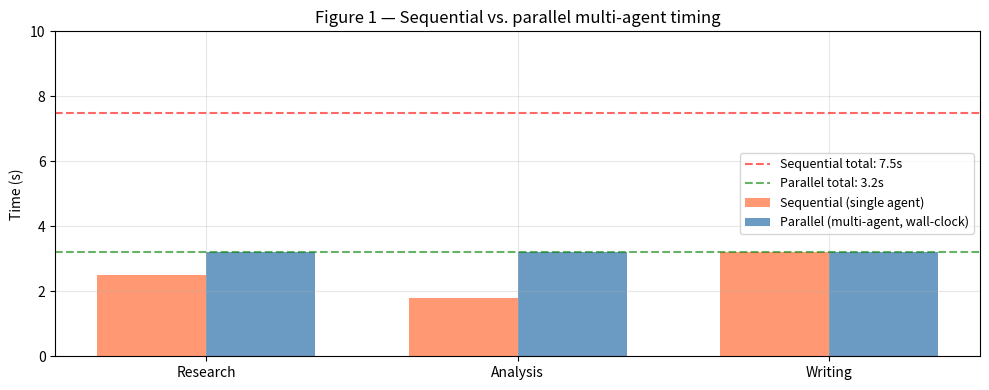
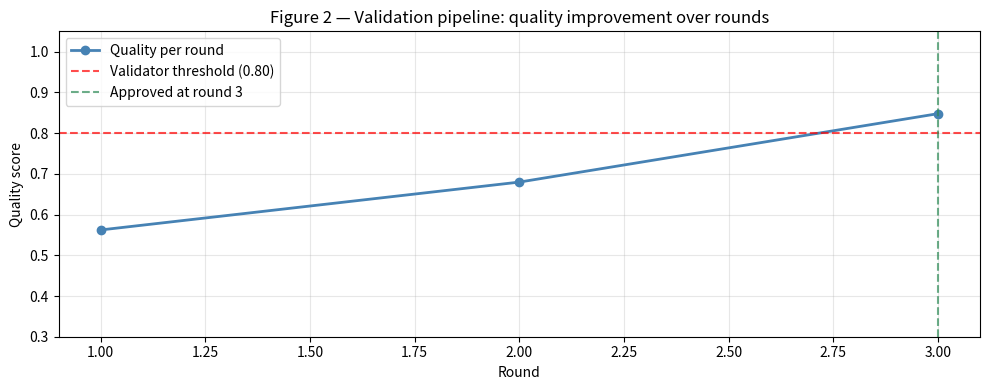
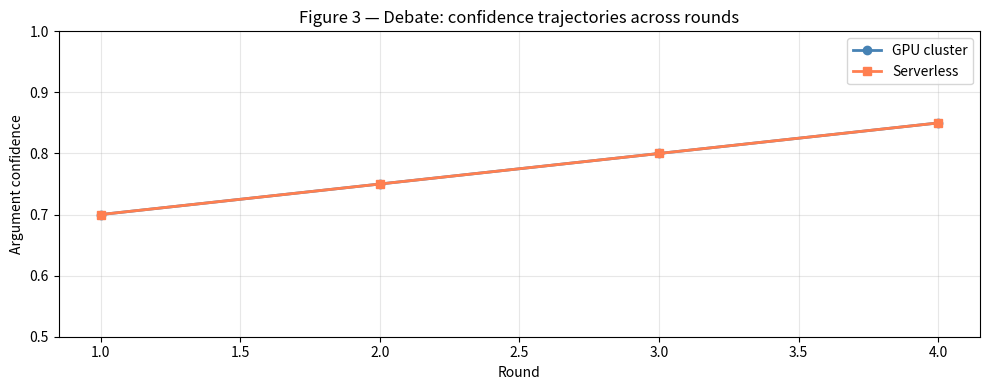
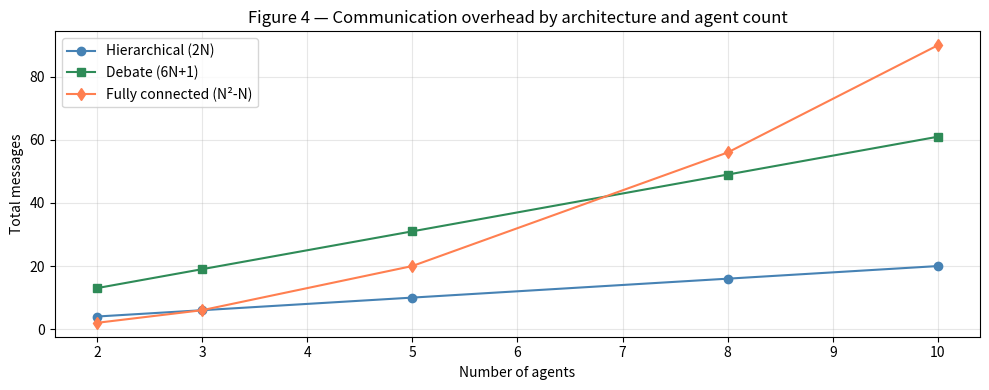

Python code for these plots, in order:
import json
import math
import time
import numpy as np
import matplotlib.pyplot as plt
import matplotlib.patches as mpatches
from collections import defaultdict

rng = np.random.default_rng(42)
plt.rcParams['figure.figsize'] = (10, 5)
plt.rcParams['axes.grid'] = True
plt.rcParams['grid.alpha'] = 0.3
print('Dependencies loaded.')


# 5a. Structured message protocol and base agent class.

class Message:
    def __init__(self, sender, recipient, content, msg_type='task', metadata=None):
        self.sender = sender
        self.recipient = recipient
        self.content = content
        self.msg_type = msg_type   # task | result | error | debate | critique
        self.metadata = metadata or {}

    def to_dict(self):
        return {
            'sender': self.sender,
            'recipient': self.recipient,
            'content': self.content,
            'type': self.msg_type,
            'metadata': self.metadata,
        }

    def __repr__(self):
        return f'Message({self.sender} → {self.recipient}, type={self.msg_type}, content={str(self.content)[:50]})'

class BaseAgent:
    def __init__(self, name, role):
        self.name = name
        self.role = role
        self.inbox = []
        self.log = []

    def receive(self, message):
        self.inbox.append(message)
        self.log.append({'event': 'received', 'msg': message.to_dict()})

    def send(self, recipient_name, content, msg_type='result', metadata=None):
        msg = Message(self.name, recipient_name, content, msg_type, metadata)
        self.log.append({'event': 'sent', 'msg': msg.to_dict()})
        return msg

    def process(self, message):
        raise NotImplementedError

print('Message protocol ready.')

# Demo.
m = Message('researcher', 'analyst', {'papers': ['Paper A', 'Paper B'], 'summary': 'Market is growing 15% YoY'})
print('Example message:', m)
print('As dict:', json.dumps(m.to_dict(), indent=2))


# 5b. Hierarchical multi-agent system: orchestrator delegates to specialists.

class ResearcherAgent(BaseAgent):
    def __init__(self):
        super().__init__('researcher', 'Finds relevant facts and data')

    def process(self, task_msg):
        topic = task_msg.content.get('topic', 'AI market')
        # Simulated research (in prod: retrieval tool + web search + summarise).
        findings = {
            'topic': topic,
            'facts': [
                f'Global {topic} market size: $150B in 2024.',
                f'{topic} adoption grew 35% YoY according to Gartner 2024.',
                f'Top players: OpenAI (40% share), Google (25%), Anthropic (15%).',
            ],
            'sources': ['Gartner 2024', 'IDC Report', 'Forbes AI Index'],
            'confidence': 0.85,
        }
        return self.send('analyst', findings, msg_type='result')

class AnalystAgent(BaseAgent):
    def __init__(self):
        super().__init__('analyst', 'Analyses data and draws insights')

    def process(self, data_msg):
        data = data_msg.content
        facts = data.get('facts', [])
        # Simulated analysis.
        analysis = {
            'key_insights': [
                f'Market is large ($150B) and growing fast (35% YoY) — high opportunity.',
                f'Market is concentrated (top 3 = 80% share) — high entry barrier.',
                f'Recommendation: focus on a niche vertical rather than competing broadly.',
            ],
            'risk_level': 'medium',
            'opportunity_score': 0.72,
            'n_facts_used': len(facts),
        }
        return self.send('writer', analysis, msg_type='result')

class WriterAgent(BaseAgent):
    def __init__(self):
        super().__init__('writer', 'Writes structured reports')

    def process(self, analysis_msg):
        analysis = analysis_msg.content
        insights = analysis.get('key_insights', [])
        # Simulated report writing.
        report = {
            'title': 'AI Market Opportunity Analysis',
            'executive_summary': f'The AI market presents a {analysis["risk_level"]}-risk opportunity (score: {analysis["opportunity_score"]:.2f}).',
            'key_findings': insights,
            'word_count': sum(len(i.split()) for i in insights) + 30,
            'sections': ['Executive Summary', 'Market Size', 'Key Players', 'Risks', 'Recommendation'],
        }
        return self.send('orchestrator', report, msg_type='result')

class OrchestratorAgent(BaseAgent):
    def __init__(self):
        super().__init__('orchestrator', 'Decomposes tasks and coordinates subagents')
        self.researcher = ResearcherAgent()
        self.analyst = AnalystAgent()
        self.writer = WriterAgent()
        self.message_log = []

    def run(self, task, verbose=True):
        if verbose:
            print(f'Orchestrator: starting task "{task}"')

        # Step 1: dispatch to researcher.
        task_msg = Message('orchestrator', 'researcher', {'topic': task, 'depth': 'detailed'}, msg_type='task')
        self.message_log.append(task_msg)
        if verbose:
            print(f'  → [researcher] Research: {task}')
        research_result = self.researcher.process(task_msg)
        self.message_log.append(research_result)

        # Step 2: analyst processes research output.
        if verbose:
            print(f'  → [analyst] Analyse {len(research_result.content["facts"])} facts')
        analysis_result = self.analyst.process(research_result)
        self.message_log.append(analysis_result)

        # Step 3: writer generates report.
        if verbose:
            print(f'  → [writer] Write report (opportunity={analysis_result.content["opportunity_score"]:.2f})')
        report_result = self.writer.process(analysis_result)
        self.message_log.append(report_result)

        return report_result.content

orchestrator = OrchestratorAgent()
print('\n=== Hierarchical Multi-Agent Demo ===')
report = orchestrator.run('AI and Machine Learning', verbose=True)
print(f'\nFinal report:')
print(f'  Title: {report["title"]}')
print(f'  Summary: {report["executive_summary"]}')
print(f'  Sections: {report["sections"]}')
print(f'  Word count: {report["word_count"]}')
print(f'  Total messages exchanged: {len(orchestrator.message_log)}')


# 5c. Debate architecture: two agents argue; a judge synthesises.

class DebaterAgent(BaseAgent):
    def __init__(self, name, position):
        super().__init__(name, f'Argues for: {position}')
        self.position = position

    def argue(self, topic, round_num, opponent_last=None):
        # Simulated argument generation.
        arguments_pro = {
            'Use microservices': [
                'Independent scaling per service reduces infrastructure cost by 40%.',
                'Team autonomy: each team deploys independently.',
                'Fault isolation: a crash in service A does not bring down service B.',
            ],
            'Use monolith': [
                'Simpler development: one codebase, one deploy pipeline.',
                'Lower latency: in-process calls instead of network round-trips.',
                'Easier debugging: single stack trace, no distributed tracing setup.',
            ],
        }
        args = arguments_pro.get(self.position, [f'My position: {self.position} is correct.'])
        arg_idx = min(round_num, len(args) - 1)
        argument = args[arg_idx]

        # Counter-argue if opponent said something.
        counter = ''
        if opponent_last and round_num > 0:
            counter = f' [Counter to opponent: their claim ignores the {round_num}-team scale.]'

        return {
            'position': self.position,
            'argument': argument + counter,
            'confidence': 0.70 + 0.05 * round_num,
            'round': round_num,
        }

class JudgeAgent(BaseAgent):
    def __init__(self):
        super().__init__('judge', 'Synthesises debate into a recommendation')

    def synthesise(self, topic, debate_history):
        # Score each debater by argument count and confidence.
        positions = {}
        for entry in debate_history:
            pos = entry['position']
            if pos not in positions:
                positions[pos] = {'total_confidence': 0, 'rounds': 0, 'arguments': []}
            positions[pos]['total_confidence'] += entry['confidence']
            positions[pos]['rounds'] += 1
            positions[pos]['arguments'].append(entry['argument'])

        # Synthesis: pick leading position, acknowledge tradeoffs.
        winner = max(positions, key=lambda p: positions[p]['total_confidence'])
        loser = [p for p in positions if p != winner][0] if len(positions) > 1 else None

        synthesis = {
            'recommendation': winner,
            'reasoning': f'After {sum(p["rounds"] for p in positions.values())} rounds of debate, '
                         f'"{winner}" received higher aggregate confidence scores.',
            'caveats': [f'Consider "{loser}" if scale remains below 5 teams.'] if loser else [],
            'confidence': 0.80,
        }
        return synthesis

class DebateOrchestrator:
    def __init__(self, n_rounds=3):
        self.n_rounds = n_rounds

    def run(self, topic, position_a, position_b, verbose=True):
        agent_a = DebaterAgent('agent_a', position_a)
        agent_b = DebaterAgent('agent_b', position_b)
        judge = JudgeAgent()

        debate_history = []
        last_a, last_b = None, None

        if verbose:
            print(f'Debate topic: "{topic}"')
            print(f'  Agent A: "{position_a}"')
            print(f'  Agent B: "{position_b}"\n')

        for r in range(self.n_rounds):
            arg_a = agent_a.argue(topic, r, last_b)
            arg_b = agent_b.argue(topic, r, last_a)
            debate_history.extend([arg_a, arg_b])
            last_a, last_b = arg_a, arg_b
            if verbose:
                print(f'Round {r+1}:')
                print(f'  A [{arg_a["confidence"]:.2f}]: {arg_a["argument"][:70]}...')
                print(f'  B [{arg_b["confidence"]:.2f}]: {arg_b["argument"][:70]}...')

        synthesis = judge.synthesise(topic, debate_history)
        if verbose:
            print(f'\nJudge synthesis:')
            print(f'  Recommendation: {synthesis["recommendation"]}')
            print(f'  Reasoning: {synthesis["reasoning"]}')
            if synthesis['caveats']:
                print(f'  Caveats: {synthesis["caveats"]}')

        return synthesis, debate_history

debate = DebateOrchestrator(n_rounds=3)
print('=== Debate Architecture Demo ===\n')
synthesis, history = debate.run(
    topic='Architecture for a 3-team SaaS product',
    position_a='Use microservices',
    position_b='Use monolith',
    verbose=True,
)


# 5d. Validation pipeline: proposer generates code; validator critiques; iterate.

class CodeProposerAgent(BaseAgent):
    def __init__(self):
        super().__init__('proposer', 'Generates code solutions')

    def propose(self, task, feedback=None, iteration=0):
        # Simulated code generation that improves with feedback.
        base_quality = 0.55 + 0.12 * iteration
        rng_p = np.random.default_rng(42 + iteration)
        quality = float(np.clip(base_quality + rng_p.normal(0, 0.04), 0, 1))

        issues_remaining = max(0, 4 - iteration * 2)
        code_draft = (
            f'def find_k_frequent(arr, k):\n'
            f'    # Draft v{iteration+1}: quality_estimate={quality:.2f}\n'
            f'    counts = {{}}\n'
            f'    for x in arr: counts[x] = counts.get(x, 0) + 1\n'
            f'    return sorted(counts, key=counts.get, reverse=True)[:k]'
        )
        if feedback:
            code_draft += f'\n    # Applied feedback: {feedback[:50]}'

        return {
            'code': code_draft,
            'quality_estimate': quality,
            'issues_remaining': issues_remaining,
            'iteration': iteration,
        }

class CodeValidatorAgent(BaseAgent):
    def __init__(self, strictness=0.80):
        super().__init__('validator', 'Reviews and validates code proposals')
        self.strictness = strictness

    def validate(self, proposal):
        quality = proposal['quality_estimate']
        issues = proposal['issues_remaining']
        passed = quality >= self.strictness and issues == 0

        critique = []
        if quality < self.strictness:
            critique.append(f'Quality {quality:.2f} below threshold {self.strictness:.2f}.')
        if issues > 0:
            critique.append(f'{issues} issue(s) found: missing edge case handling, no type hints, no docstring.')
        if not critique:
            critique.append('Code meets all quality criteria.')

        return {
            'approved': passed,
            'quality': quality,
            'critique': ' '.join(critique),
            'feedback_for_proposer': '; '.join(critique) if not passed else '',
        }

class ValidationPipeline:
    def __init__(self, max_rounds=5):
        self.proposer = CodeProposerAgent()
        self.validator = CodeValidatorAgent(strictness=0.80)
        self.max_rounds = max_rounds

    def run(self, task, verbose=True):
        feedback = None
        trajectory = []

        if verbose:
            print(f'Validation pipeline for: "{task}"')

        for r in range(self.max_rounds):
            proposal = self.proposer.propose(task, feedback=feedback, iteration=r)
            validation = self.validator.validate(proposal)
            trajectory.append({'round': r+1, 'quality': proposal['quality_estimate'],
                               'approved': validation['approved']})

            if verbose:
                status = 'APPROVED' if validation['approved'] else 'REJECTED'
                print(f'  Round {r+1}: quality={proposal["quality_estimate"]:.2f} → {status}')
                if not validation['approved']:
                    print(f'    Feedback: {validation["critique"][:70]}')

            if validation['approved']:
                if verbose:
                    print(f'  Converged in {r+1} round(s).')
                return {'code': proposal['code'], 'rounds': r+1,
                        'final_quality': proposal['quality_estimate'], 'trajectory': trajectory}

            feedback = validation['feedback_for_proposer']

        if verbose:
            print(f'  Max rounds reached without approval.')
        return {'code': proposal['code'], 'rounds': self.max_rounds,
                'final_quality': proposal['quality_estimate'], 'trajectory': trajectory}

pipeline = ValidationPipeline(max_rounds=5)
print('=== Validation Pipeline Demo ===\n')
result = pipeline.run('Write a function to find k most frequent elements', verbose=True)
print(f'\nFinal code (quality={result["final_quality"]:.2f}, {result["rounds"]} rounds):')
print(result['code'])


# Figure 1 — Hierarchical vs sequential timing.
stages = ['Research', 'Analysis', 'Writing']
seq_times  = [2.5, 1.8, 3.2]   # simulated seconds
par_times  = [max(seq_times)] * 3   # parallel = max

fig, ax = plt.subplots(figsize=(10, 4))
x = np.arange(len(stages))
w = 0.35
ax.bar(x - w/2, seq_times, w, label='Sequential (single agent)', color='coral', alpha=0.8)
ax.bar(x + w/2, par_times, w, label='Parallel (multi-agent, wall-clock)', color='steelblue', alpha=0.8)
ax.set_xticks(x); ax.set_xticklabels(stages)
ax.set_ylabel('Time (s)'); ax.set_title('Figure 1 — Sequential vs. parallel multi-agent timing')
ax.axhline(sum(seq_times), color='red', ls='--', alpha=0.6,
           label=f'Sequential total: {sum(seq_times):.1f}s')
ax.axhline(max(seq_times), color='green', ls='--', alpha=0.6,
           label=f'Parallel total: {max(seq_times):.1f}s')
ax.legend(fontsize=9); ax.set_ylim(0, 10)
plt.tight_layout(); plt.show()
print(f'Speedup: {sum(seq_times)/max(seq_times):.1f}x')


# Figure 2 — Validation pipeline quality progression.
fig, ax = plt.subplots(figsize=(10, 4))
result_traj = result['trajectory']
rounds_v = [t['round'] for t in result_traj]
qualities = [t['quality'] for t in result_traj]
approved_rounds = [t['round'] for t in result_traj if t['approved']]

ax.plot(rounds_v, qualities, 'o-', color='steelblue', lw=2, label='Quality per round')
ax.axhline(0.80, color='red', ls='--', alpha=0.7, label='Validator threshold (0.80)')
if approved_rounds:
    ax.axvline(approved_rounds[0], color='seagreen', ls='--', alpha=0.7,
               label=f'Approved at round {approved_rounds[0]}')
ax.set_xlabel('Round'); ax.set_ylabel('Quality score')
ax.set_title('Figure 2 — Validation pipeline: quality improvement over rounds')
ax.legend(); ax.set_ylim(0.3, 1.05)
plt.tight_layout(); plt.show()


# Figure 3 — Debate confidence scores across rounds.
debate2 = DebateOrchestrator(n_rounds=4)
_, history2 = debate2.run(
    topic='LLM model serving: GPU cluster vs. serverless',
    position_a='GPU cluster (dedicated)',
    position_b='Serverless inference',
    verbose=False,
)

pos_a = [e for e in history2 if e['position'] == 'GPU cluster (dedicated)']
pos_b = [e for e in history2 if e['position'] == 'Serverless inference']
fig, ax = plt.subplots(figsize=(10, 4))
ax.plot([e['round']+1 for e in pos_a], [e['confidence'] for e in pos_a],
        'o-', color='steelblue', label='GPU cluster', lw=2)
ax.plot([e['round']+1 for e in pos_b], [e['confidence'] for e in pos_b],
        's-', color='coral', label='Serverless', lw=2)
ax.set_xlabel('Round'); ax.set_ylabel('Argument confidence')
ax.set_title('Figure 3 — Debate: confidence trajectories across rounds')
ax.legend(); ax.set_ylim(0.5, 1.0)
plt.tight_layout(); plt.show()


# Figure 4 — Communication overhead: messages vs. agents.
n_agents = [2, 3, 5, 8, 10]
# Hierarchical: orchestrator + N workers = 2N messages (dispatch + result each).
hier_msgs = [2 * n for n in n_agents]
# Debate with 3 rounds: 2 * rounds * agents + 1 judge call.
debate_msgs = [2 * 3 * n + 1 for n in n_agents]
# Fully connected (all-to-all): each agent sends to every other = N*(N-1).
full_msgs = [n * (n-1) for n in n_agents]

fig, ax = plt.subplots(figsize=(10, 4))
ax.plot(n_agents, hier_msgs,   'o-', label='Hierarchical (2N)', color='steelblue')
ax.plot(n_agents, debate_msgs, 's-', label='Debate (6N+1)', color='seagreen')
ax.plot(n_agents, full_msgs,   'd-', label='Fully connected (N²-N)', color='coral')
ax.set_xlabel('Number of agents'); ax.set_ylabel('Total messages')
ax.set_title('Figure 4 — Communication overhead by architecture and agent count')
ax.legend(); plt.tight_layout(); plt.show()


# 8.1 LangGraph multi-agent supervisor pattern (guarded).
try:
    import langgraph  # noqa: F401
    print('LangGraph available.')
except ImportError:
    lines = [
        '[langgraph not installed — supervisor pattern]:',
        '  from langgraph.graph import StateGraph, END',
        '  from langgraph.prebuilt import create_react_agent',
        '',
        '  # Create specialist agents.',
        '  researcher = create_react_agent(llm, tools=[search_tool, retrieve_tool])',
        '  analyst    = create_react_agent(llm, tools=[stats_tool, chart_tool])',
        '  writer     = create_react_agent(llm, tools=[format_tool])',
        '',
        '  # Supervisor routes tasks to the right agent.',
        '  def supervisor(state):',
        '      next_agent = llm.invoke(routing_prompt.format(state=state))',
        '      return next_agent',
        '',
        '  graph = StateGraph(AgentState)',
        '  graph.add_node("supervisor", supervisor)',
        '  graph.add_node("researcher", researcher)',
        '  graph.add_node("analyst", analyst)',
        '  graph.add_node("writer", writer)',
        '  graph.add_conditional_edges("supervisor",',
        '      lambda s: s["next"], {"researcher": "researcher", "analyst": "analyst",',
        '      "writer": "writer", "FINISH": END})',
        '  for agent in ["researcher", "analyst", "writer"]:',
        '      graph.add_edge(agent, "supervisor")  # always report back',
        '  app = graph.compile()',
    ]
    print('\n'.join(lines))


# 8.2 CrewAI pattern (guarded).
try:
    from crewai import Agent, Task, Crew  # noqa: F401
    print('CrewAI available.')
except ImportError:
    lines = [
        '[crewai not installed — CrewAI pattern]:',
        '  from crewai import Agent, Task, Crew',
        '',
        '  researcher = Agent(role="Researcher", goal="Find market data",',
        '                     backstory="Expert at finding accurate market information")',
        '  analyst    = Agent(role="Analyst", goal="Draw business insights")',
        '  writer     = Agent(role="Writer", goal="Write executive reports")',
        '',
        '  task1 = Task(description="Research AI market size and trends",',
        '               agent=researcher, expected_output="Structured findings dict")',
        '  task2 = Task(description="Analyse findings and identify opportunities",',
        '               agent=analyst, expected_output="Insights with scores")',
        '  task3 = Task(description="Write the executive report", agent=writer)',
        '',
        '  crew = Crew(agents=[researcher, analyst, writer], tasks=[task1, task2, task3])',
        '  result = crew.kickoff()',
    ]
    print('\n'.join(lines))
